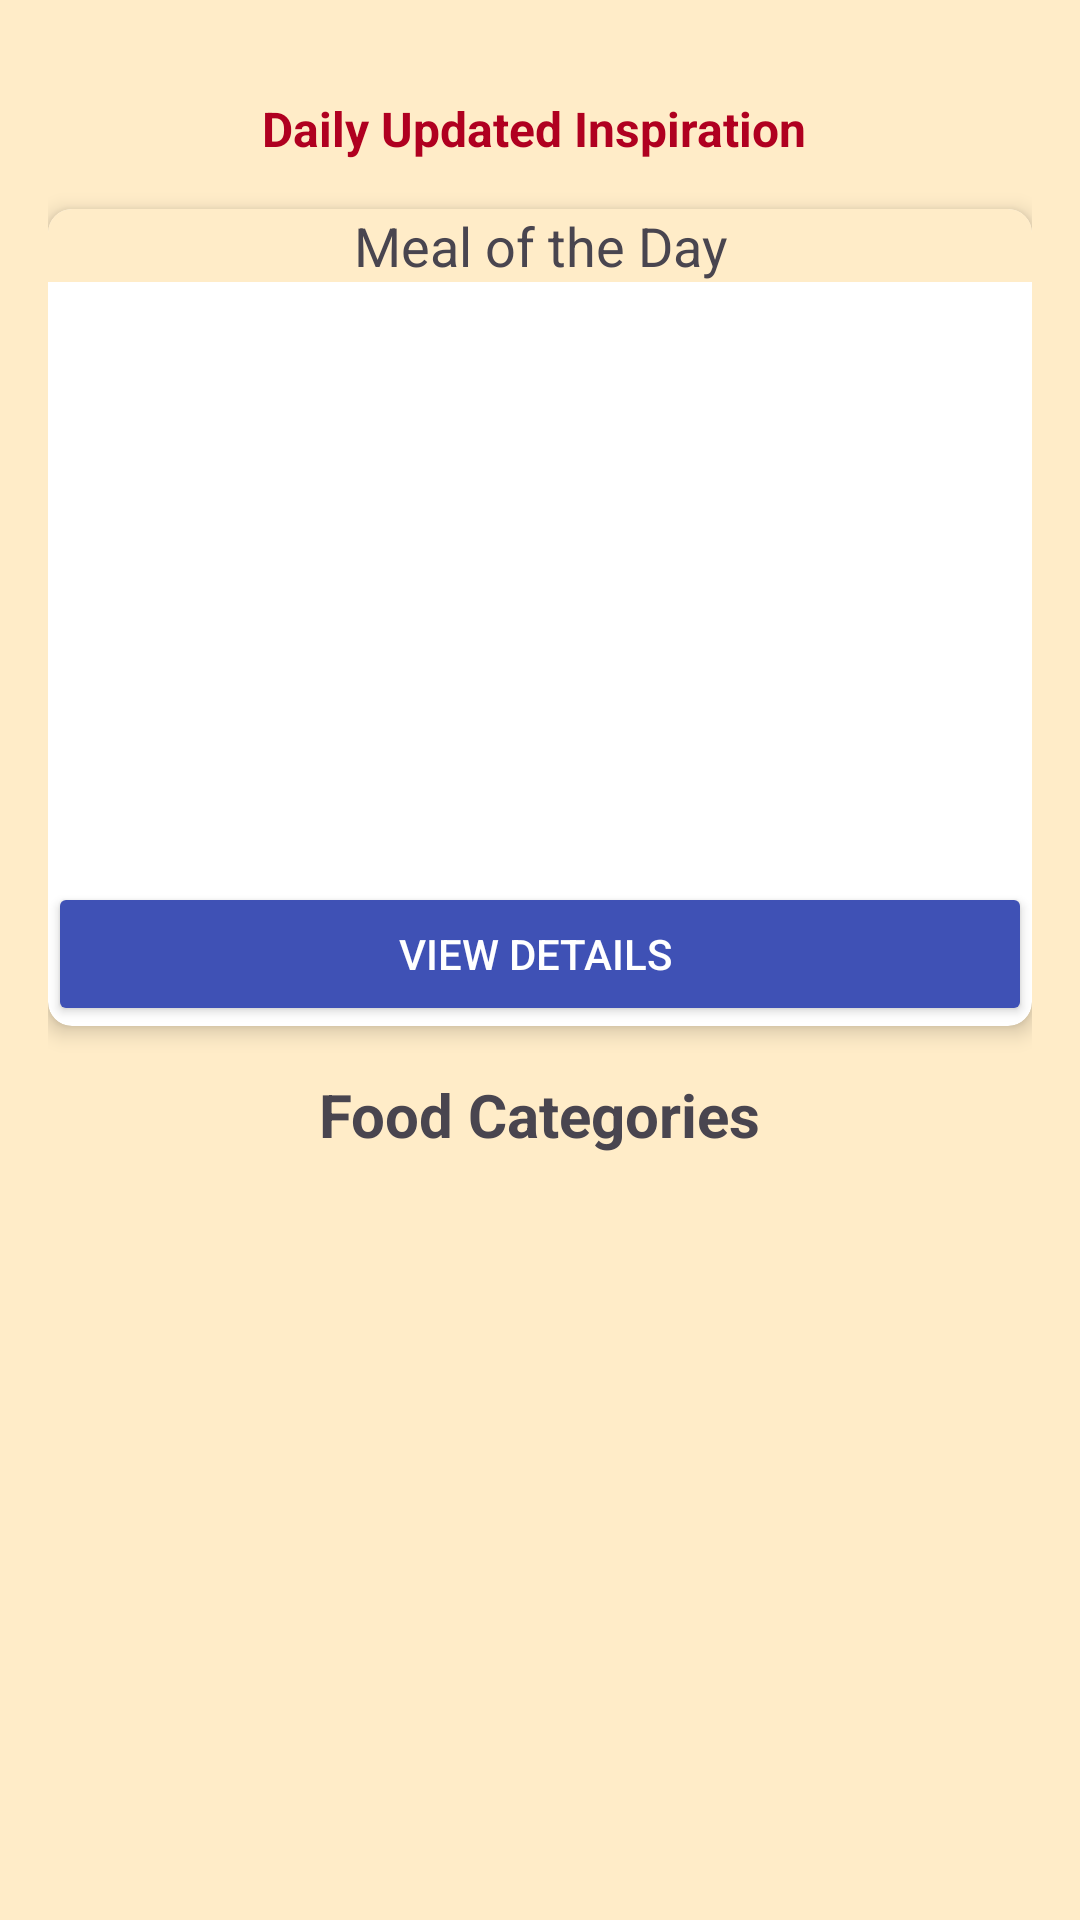

This screen was rendered from an Android layout file. Write that file and the resources it references.
<!-- AndroidManifest.xml: application theme Theme.YourMealPlanner -->
<!-- res/layout/fragment_home.xml -->
<?xml version="1.0" encoding="utf-8"?>
<androidx.constraintlayout.widget.ConstraintLayout xmlns:android="http://schemas.android.com/apk/res/android"
    xmlns:app="http://schemas.android.com/apk/res-auto"
    xmlns:tools="http://schemas.android.com/tools"
    android:layout_width="match_parent"
    android:layout_height="match_parent"
    android:background="#FFF7D1"
    android:backgroundTint="#FFECC8"
    android:padding="16dp">

    <TextView
        android:id="@+id/textView7"
        android:layout_width="wrap_content"
        android:layout_height="wrap_content"
        android:layout_marginTop="16dp"
        android:text="@string/dailyInspiration"
        android:textColor="@color/design_default_color_error"
        android:textSize="16sp"
        android:textStyle="bold"
        app:layout_constraintEnd_toEndOf="parent"
        app:layout_constraintHorizontal_bias="0.5"
        app:layout_constraintStart_toStartOf="parent"
        app:layout_constraintTop_toTopOf="parent" />

    <androidx.cardview.widget.CardView
        android:id="@+id/cardInspiration"
        android:layout_width="match_parent"
        android:layout_height="wrap_content"
        android:layout_marginTop="16dp"
        app:cardCornerRadius="8dp"
        app:cardElevation="4dp"
        app:layout_constraintEnd_toEndOf="parent"
        app:layout_constraintStart_toStartOf="parent"
        app:layout_constraintTop_toBottomOf="@id/textView7">

        <LinearLayout
            android:layout_width="match_parent"
            android:layout_height="wrap_content"
            android:orientation="vertical">

            <TextView
                android:id="@+id/txtInsp"
                android:layout_width="match_parent"
                android:layout_height="wrap_content"
                android:background="#FFECC8"
                android:text="@string/MealOfTheDay"
                android:textAlignment="center"
                android:textSize="18sp" />

            <ImageView
                android:id="@+id/imageInsp"
                android:layout_width="match_parent"
                android:layout_height="200dp"
                android:adjustViewBounds="true"
                android:scaleType="fitCenter" />

            <Button
                android:id="@+id/btnViewDet"
                android:layout_width="match_parent"
                android:layout_height="wrap_content"
                android:backgroundTint="#3F51B5"
                android:text="@string/viewdetails"
                android:textColor="@android:color/white" />


        </LinearLayout>

    </androidx.cardview.widget.CardView>

    <TextView
        android:id="@+id/textViewCategories"
        android:layout_width="wrap_content"
        android:layout_height="wrap_content"
        android:layout_marginTop="16dp"
        android:text="@string/categoriesrtxt"
        android:textSize="20sp"
        android:textStyle="bold"
        app:layout_constraintEnd_toEndOf="parent"
        app:layout_constraintStart_toStartOf="parent"
        app:layout_constraintTop_toBottomOf="@id/cardInspiration" />

    <androidx.recyclerview.widget.RecyclerView
        android:id="@+id/recyclerCategories"
        android:layout_width="match_parent"
        android:layout_height="0dp"
        android:layout_marginTop="8dp"
        app:layout_constraintBottom_toBottomOf="parent"
        app:layout_constraintEnd_toEndOf="parent"
        app:layout_constraintStart_toStartOf="parent"
        app:layout_constraintTop_toBottomOf="@id/textViewCategories" />

</androidx.constraintlayout.widget.ConstraintLayout>
<!-- resources referenced by this layout -->
<resources>
  <string name="MealOfTheDay">Meal of the Day</string>
  <string name="categoriesrtxt">Food Categories</string>
  <string name="dailyInspiration">"Daily Updated Inspiration "</string>
  <string name="viewdetails">"View Details "</string>
  <style name="Theme.YourMealPlanner" parent="Base.Theme.YourMealPlanner" />
  <style name="Base.Theme.YourMealPlanner" parent="Theme.Material3.DayNight.NoActionBar">
          
          
      </style>
</resources>
